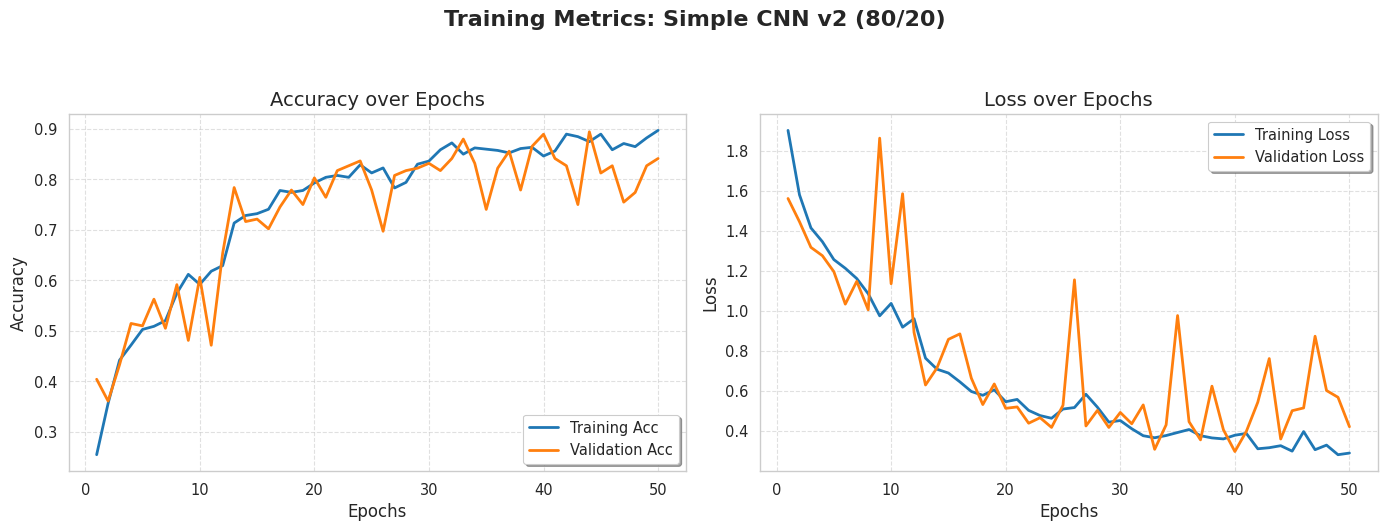
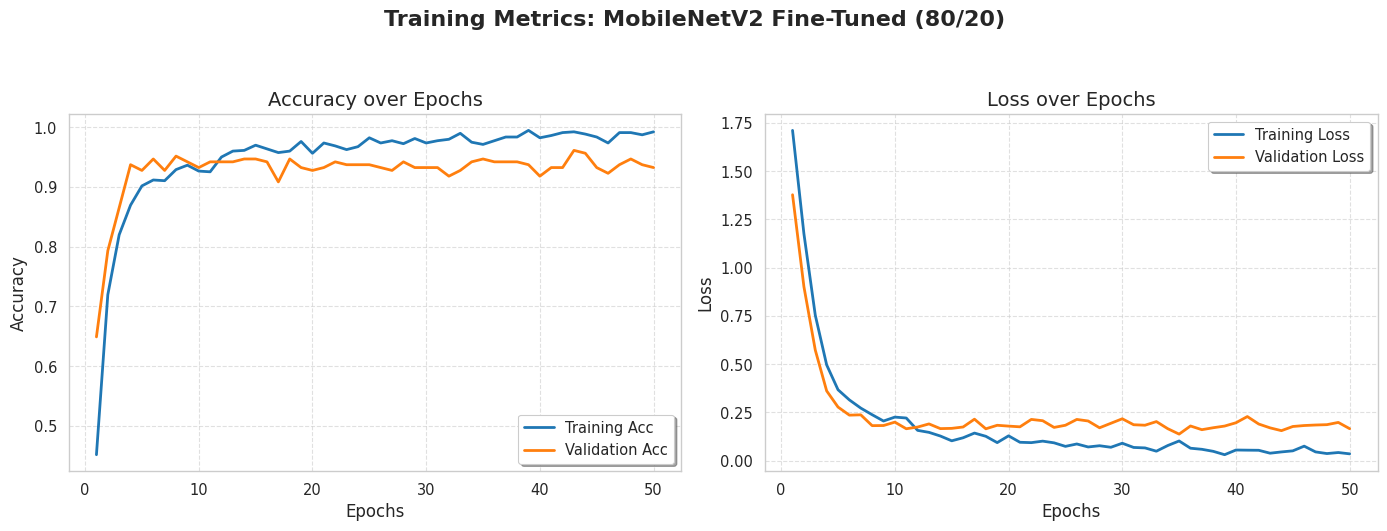
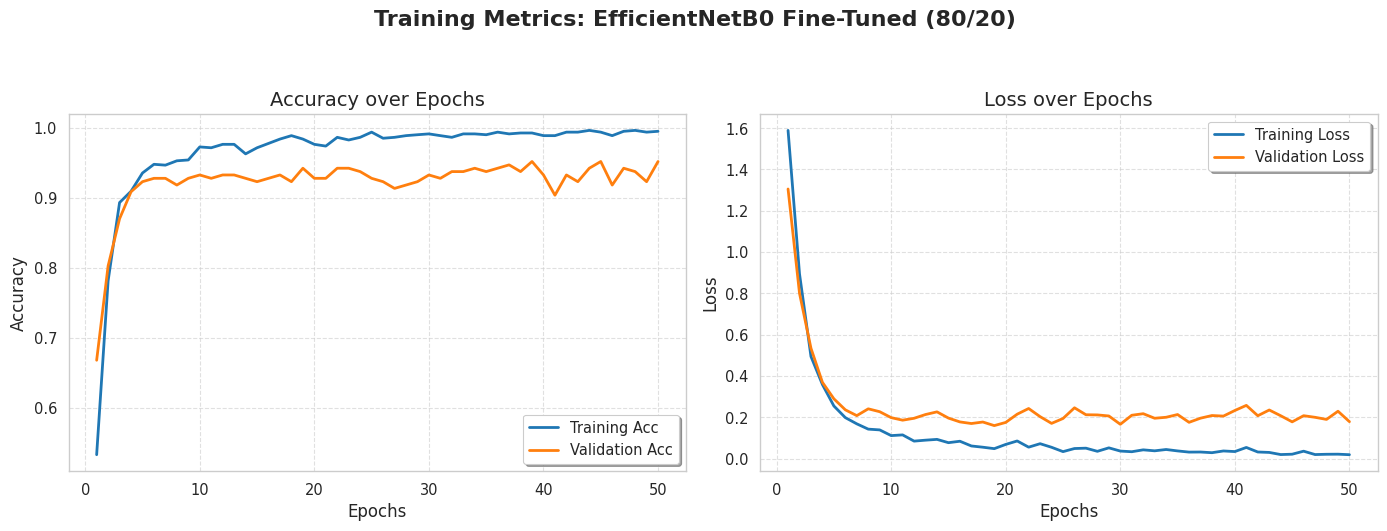

These charts were generated, in order, by the following Python code:
import matplotlib.pyplot as plt
import os
import seaborn as sns

# Menggunakan style seaborn untuk tampilan yang lebih elegan
sns.set_theme(style="whitegrid", context="paper", font_scale=1.2)

# --- KONFIGURASI PENYIMPANAN ---
HISTORY_SAVE_PATH = 'static/training_history'
os.makedirs(HISTORY_SAVE_PATH, exist_ok=True)

# ==============================================================================
# DATA 1: SIMPLE CNN (50 Epoch)
# ==============================================================================
cnn_data = {
    'name': 'Simple CNN v2 (80/20)',
    'file': 'simple_cnn_80_20_chart.png',
    'train_loss': [1.9031, 1.5813, 1.4156, 1.3468, 1.2573, 1.2138, 1.1625, 1.0866, 0.9762, 1.0382, 
                   0.9194, 0.9616, 0.7646, 0.7095, 0.6902, 0.6461, 0.5980, 0.5789, 0.6061, 0.5469, 
                   0.5583, 0.5036, 0.4776, 0.4642, 0.5102, 0.5177, 0.5841, 0.5197, 0.4448, 0.4528, 
                   0.4118, 0.3769, 0.3667, 0.3778, 0.3930, 0.4079, 0.3771, 0.3659, 0.3609, 0.3793, 
                   0.3885, 0.3116, 0.3170, 0.3270, 0.2998, 0.3976, 0.3070, 0.3299, 0.2820, 0.2902],
    'train_acc':  [0.2543, 0.3561, 0.4417, 0.4715, 0.5025, 0.5087, 0.5199, 0.5744, 0.6117, 0.5918, 
                   0.6179, 0.6290, 0.7134, 0.7283, 0.7320, 0.7407, 0.7779, 0.7742, 0.7779, 0.7928, 
                   0.8040, 0.8077, 0.8040, 0.8288, 0.8127, 0.8226, 0.7829, 0.7940, 0.8300, 0.8362, 
                   0.8586, 0.8722, 0.8499, 0.8623, 0.8598, 0.8573, 0.8524, 0.8610, 0.8635, 0.8462, 
                   0.8561, 0.8896, 0.8846, 0.8747, 0.8896, 0.8586, 0.8710, 0.8648, 0.8821, 0.8970],
    'val_loss':   [1.5627, 1.4467, 1.3184, 1.2768, 1.1970, 1.0346, 1.1486, 1.0061, 1.8643, 1.1365, 
                   1.5865, 0.8926, 0.6304, 0.7156, 0.8587, 0.8858, 0.6645, 0.5326, 0.6356, 0.5138, 
                   0.5208, 0.4394, 0.4669, 0.4184, 0.5292, 1.1561, 0.4256, 0.5033, 0.4182, 0.4931, 
                   0.4366, 0.5309, 0.3088, 0.4312, 0.9775, 0.4469, 0.3561, 0.6245, 0.4067, 0.2979, 
                   0.3984, 0.5443, 0.7626, 0.3604, 0.5019, 0.5157, 0.8741, 0.6027, 0.5690, 0.4218],
    'val_acc':    [0.4038, 0.3606, 0.4327, 0.5144, 0.5096, 0.5625, 0.5048, 0.5913, 0.4808, 0.6058, 
                   0.4712, 0.6538, 0.7837, 0.7163, 0.7212, 0.7019, 0.7452, 0.7788, 0.7500, 0.8029, 
                   0.7644, 0.8173, 0.8269, 0.8365, 0.7788, 0.6971, 0.8077, 0.8173, 0.8221, 0.8317, 
                   0.8173, 0.8413, 0.8798, 0.8317, 0.7404, 0.8221, 0.8558, 0.7788, 0.8654, 0.8894, 
                   0.8413, 0.8269, 0.7500, 0.8942, 0.8125, 0.8269, 0.7548, 0.7740, 0.8269, 0.8413]
}

# ==============================================================================
# DATA 2: MOBILENET V2 (50 Epoch)
# ==============================================================================
mob_data = {
    'name': 'MobileNetV2 Fine-Tuned (80/20)',
    'file': 'mobilenet_80_20_chart.png',
    'train_loss': [1.7118, 1.1761, 0.7538, 0.4964, 0.3675, 0.3148, 0.2725, 0.2381, 0.2055, 0.2258,
                   0.2211, 0.1570, 0.1467, 0.1277, 0.1029, 0.1186, 0.1430, 0.1263, 0.0935, 0.1287,
                   0.0953, 0.0934, 0.1012, 0.0924, 0.0741, 0.0865, 0.0710, 0.0774, 0.0694, 0.0903,
                   0.0685, 0.0661, 0.0491, 0.0784, 0.1021, 0.0645, 0.0589, 0.0484, 0.0309, 0.0552,
                   0.0544, 0.0538, 0.0387, 0.0453, 0.0509, 0.0752, 0.0454, 0.0368, 0.0422, 0.0353],
    'train_acc':  [0.4516, 0.7196, 0.8201, 0.8697, 0.9020, 0.9119, 0.9107, 0.9293, 0.9367, 0.9268,
                   0.9256, 0.9504, 0.9603, 0.9615, 0.9702, 0.9640, 0.9578, 0.9603, 0.9764, 0.9566,
                   0.9739, 0.9690, 0.9628, 0.9677, 0.9826, 0.9739, 0.9777, 0.9727, 0.9814, 0.9739,
                   0.9777, 0.9801, 0.9901, 0.9752, 0.9715, 0.9777, 0.9839, 0.9839, 0.9950, 0.9826,
                   0.9864, 0.9913, 0.9926, 0.9888, 0.9839, 0.9739, 0.9913, 0.9913, 0.9876, 0.9926],
    'val_loss':   [1.3782, 0.9016, 0.5731, 0.3616, 0.2778, 0.2359, 0.2376, 0.1815, 0.1821, 0.1997,
                   0.1654, 0.1742, 0.1905, 0.1661, 0.1674, 0.1745, 0.2150, 0.1651, 0.1834, 0.1791,
                   0.1754, 0.2138, 0.2071, 0.1723, 0.1835, 0.2137, 0.2056, 0.1704, 0.1938, 0.2171,
                   0.1862, 0.1837, 0.2025, 0.1657, 0.1376, 0.1798, 0.1605, 0.1707, 0.1793, 0.1965,
                   0.2286, 0.1899, 0.1700, 0.1555, 0.1771, 0.1821, 0.1848, 0.1866, 0.1982, 0.1657],
    'val_acc':    [0.6490, 0.7933, 0.8654, 0.9375, 0.9279, 0.9471, 0.9279, 0.9519, 0.9423, 0.9327,
                   0.9423, 0.9423, 0.9423, 0.9471, 0.9471, 0.9423, 0.9087, 0.9471, 0.9327, 0.9279,
                   0.9327, 0.9423, 0.9375, 0.9375, 0.9375, 0.9327, 0.9279, 0.9423, 0.9327, 0.9327,
                   0.9327, 0.9183, 0.9279, 0.9423, 0.9471, 0.9423, 0.9423, 0.9423, 0.9375, 0.9183,
                   0.9327, 0.9327, 0.9615, 0.9567, 0.9327, 0.9231, 0.9375, 0.9471, 0.9375, 0.9327]
}

# ==============================================================================
# DATA 3: EFFICIENTNET B0 (50 Epoch)
# ==============================================================================
eff_data = {
    'name': 'EfficientNetB0 Fine-Tuned (80/20)',
    'file': 'efficientnet_80_20_chart.png',
    'train_loss': [1.5891, 0.8941, 0.4939, 0.3581, 0.2544, 0.1979, 0.1678, 0.1422, 0.1385, 0.1109,
                   0.1143, 0.0842, 0.0888, 0.0926, 0.0766, 0.0836, 0.0607, 0.0547, 0.0477, 0.0682,
                   0.0849, 0.0549, 0.0717, 0.0543, 0.0333, 0.0483, 0.0500, 0.0348, 0.0516, 0.0360,
                   0.0328, 0.0419, 0.0372, 0.0436, 0.0367, 0.0310, 0.0314, 0.0281, 0.0365, 0.0336,
                   0.0535, 0.0315, 0.0294, 0.0191, 0.0208, 0.0354, 0.0191, 0.0205, 0.0209, 0.0184],
    'train_acc':  [0.5335, 0.7816, 0.8933, 0.9094, 0.9355, 0.9479, 0.9467, 0.9529, 0.9541, 0.9727,
                   0.9715, 0.9764, 0.9764, 0.9628, 0.9715, 0.9777, 0.9839, 0.9888, 0.9839, 0.9764,
                   0.9739, 0.9864, 0.9826, 0.9864, 0.9938, 0.9851, 0.9864, 0.9888, 0.9901, 0.9913,
                   0.9888, 0.9864, 0.9913, 0.9913, 0.9901, 0.9938, 0.9913, 0.9926, 0.9926, 0.9888,
                   0.9888, 0.9938, 0.9938, 0.9963, 0.9938, 0.9888, 0.9950, 0.9963, 0.9938, 0.9950],
    'val_loss':   [1.3053, 0.8001, 0.5339, 0.3689, 0.2891, 0.2357, 0.2076, 0.2406, 0.2266, 0.1979,
                   0.1856, 0.1948, 0.2130, 0.2259, 0.1957, 0.1772, 0.1694, 0.1767, 0.1593, 0.1748,
                   0.2146, 0.2421, 0.2027, 0.1701, 0.1938, 0.2456, 0.2119, 0.2111, 0.2060, 0.1657,
                   0.2094, 0.2170, 0.1949, 0.1997, 0.2129, 0.1752, 0.1953, 0.2081, 0.2054, 0.2326,
                   0.2573, 0.2071, 0.2349, 0.2071, 0.1775, 0.2073, 0.1995, 0.1893, 0.2289, 0.1783],
    'val_acc':    [0.6683, 0.8029, 0.8702, 0.9087, 0.9231, 0.9279, 0.9279, 0.9183, 0.9279, 0.9327,
                   0.9279, 0.9327, 0.9327, 0.9279, 0.9231, 0.9279, 0.9327, 0.9231, 0.9423, 0.9279,
                   0.9279, 0.9423, 0.9423, 0.9375, 0.9279, 0.9231, 0.9135, 0.9183, 0.9231, 0.9327,
                   0.9279, 0.9375, 0.9375, 0.9423, 0.9375, 0.9423, 0.9471, 0.9375, 0.9519, 0.9327,
                   0.9038, 0.9327, 0.9231, 0.9423, 0.9519, 0.9183, 0.9423, 0.9375, 0.9231, 0.9519]
}

# ==============================================================================
# ENGINE PLOTTING
# ==============================================================================
def generate_plot(data):
    # Mengonversi ke list mulai dari epoch 1 sampai akhir
    epochs = range(1, len(data['train_acc']) + 1)
    
    # Membuat figure dengan resolusi tinggi
    fig, (ax1, ax2) = plt.subplots(1, 2, figsize=(14, 5), dpi=150)
    fig.suptitle(f'Training Metrics: {data["name"]}', fontsize=16, fontweight='bold', y=1.05)

    # Warna garis yang elegan
    color_train = '#1f77b4' # Biru
    color_val = '#ff7f0e'   # Oranye

    # ------------------
    # 1. Plot Accuracy
    # ------------------
    ax1.plot(epochs, data['train_acc'], label='Training Acc', color=color_train, linewidth=2)
    ax1.plot(epochs, data['val_acc'], label='Validation Acc', color=color_val, linewidth=2)
    
    ax1.set_title('Accuracy over Epochs', fontsize=14)
    ax1.set_xlabel('Epochs', fontsize=12)
    ax1.set_ylabel('Accuracy', fontsize=12)
    ax1.legend(loc='lower right', frameon=True, shadow=True)
    ax1.grid(True, linestyle='--', alpha=0.6)
    
    # ------------------
    # 2. Plot Loss
    # ------------------
    ax2.plot(epochs, data['train_loss'], label='Training Loss', color=color_train, linewidth=2)
    ax2.plot(epochs, data['val_loss'], label='Validation Loss', color=color_val, linewidth=2)
    
    ax2.set_title('Loss over Epochs', fontsize=14)
    ax2.set_xlabel('Epochs', fontsize=12)
    ax2.set_ylabel('Loss', fontsize=12)
    ax2.legend(loc='upper right', frameon=True, shadow=True)
    ax2.grid(True, linestyle='--', alpha=0.6)
    
    # Mengatur layout agar lebih rapat
    plt.tight_layout()
    
    # Simpan plot
    save_path = os.path.join(HISTORY_SAVE_PATH, data['file'])
    plt.savefig(save_path, bbox_inches='tight')
    plt.close()
    
    print(f"[SUKSES] Grafik {data['name']} tersimpan di: {save_path}")

if __name__ == "__main__":
    print("--- GENERATING TRAINING CHARTS (50 EPOCHS) ---")
    generate_plot(cnn_data)
    generate_plot(mob_data)
    generate_plot(eff_data)
    print("\n[SELESAI] Semua model dan grafik telah diperbarui. Silakan periksa folder 'static/training_history'.")
